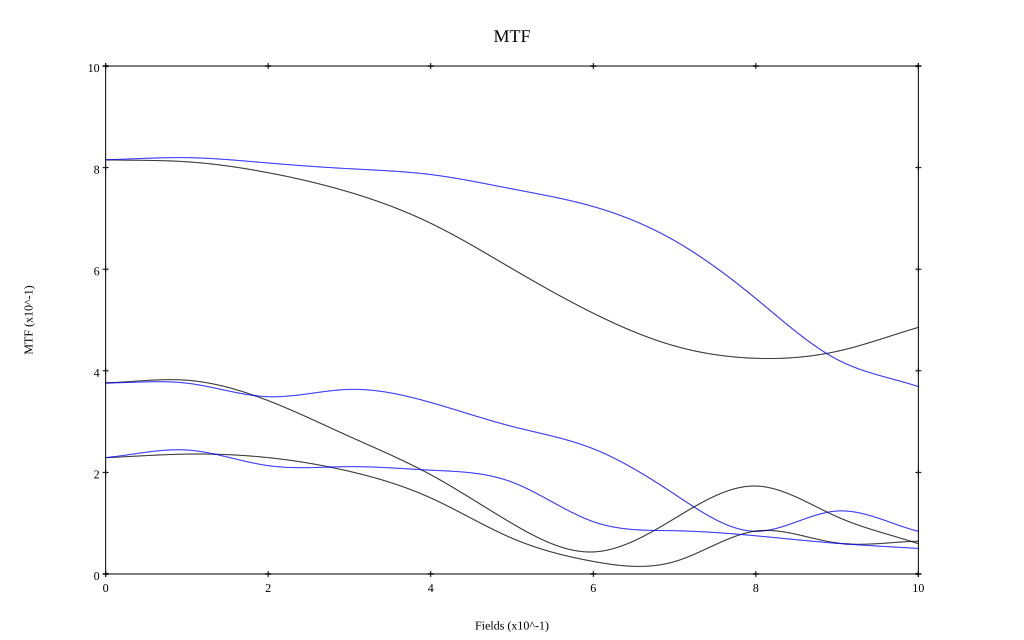

The table this chart was drawn from, first rows:
, 0, 0.1, 0.2, 0.3, 0.4, 0.5, 0.6, 0.7, 0.8, 0.9, 1
10 sag, 0.815, 0.811, 0.79, 0.752, 0.69, 0.601, 0.513, 0.449, 0.425, 0.438, 0.486
10 tan, 0.815, 0.82, 0.809, 0.798, 0.786, 0.758, 0.723, 0.656, 0.542, 0.422, 0.369
30 sag, 0.376, 0.381, 0.341, 0.271, 0.195, 0.1, 0.043, 0.109, 0.173, 0.113, 0.06
30 tan, 0.376, 0.376, 0.349, 0.363, 0.338, 0.29, 0.246, 0.157, 0.084, 0.124, 0.084
50 sag, 0.229, 0.236, 0.229, 0.202, 0.15, 0.07, 0.025, 0.024, 0.084, 0.061, 0.065
50 tan, 0.229, 0.244, 0.213, 0.211, 0.204, 0.181, 0.103, 0.085, 0.075, 0.06, 0.05
